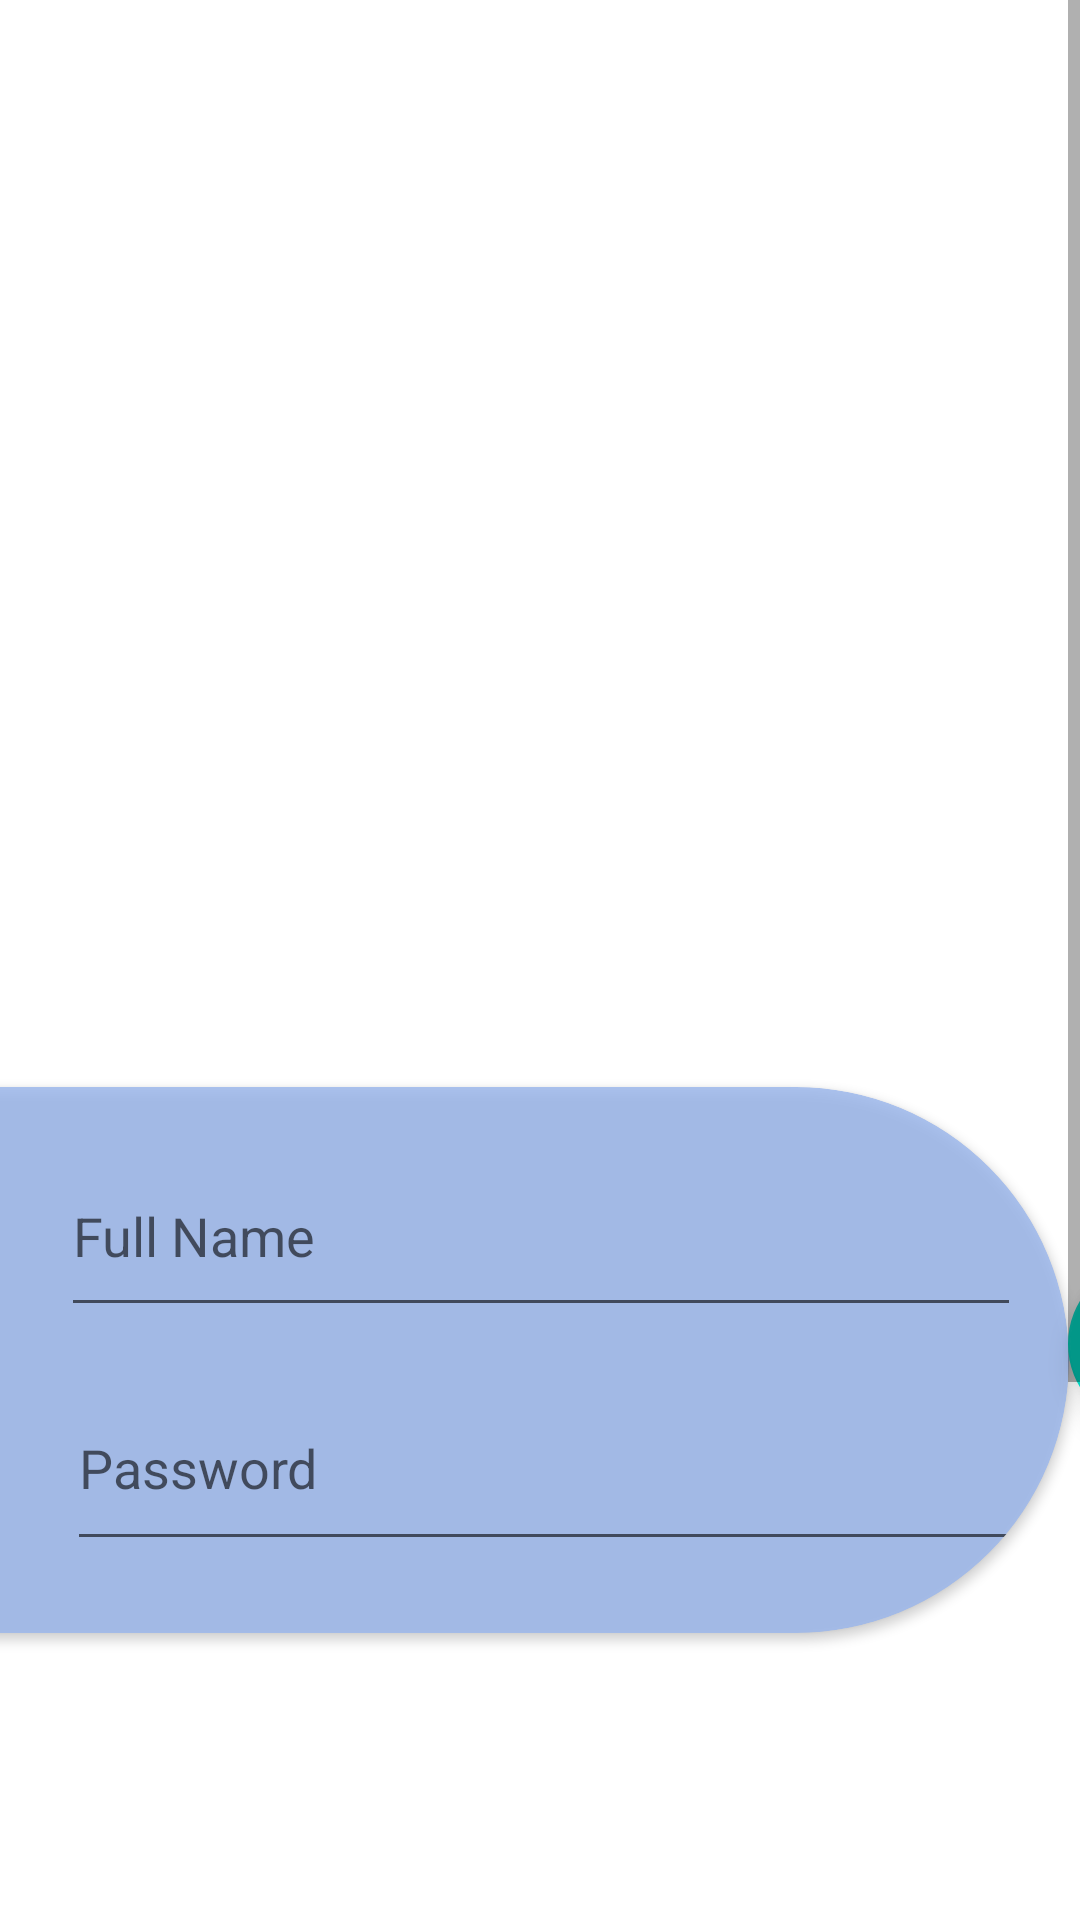

Here is an Android app screen rendered from its layout file. Give the layout XML and the strings, colors and styles it references.
<!-- AndroidManifest.xml: application theme Theme.StudyMate -->
<!-- res/layout/fragment_studentlogin.xml -->
<?xml version="1.0" encoding="utf-8"?>
<FrameLayout xmlns:android="http://schemas.android.com/apk/res/android"
    xmlns:app="http://schemas.android.com/apk/res-auto"
    xmlns:tools="http://schemas.android.com/tools"
    android:layout_width="match_parent"
    android:layout_height="match_parent"
    tools:context=".Studentlogin">

    <ScrollView
        android:layout_width="match_parent"
        android:layout_height="match_parent">

        <androidx.constraintlayout.widget.ConstraintLayout
            android:layout_width="match_parent"
            android:layout_height="match_parent">

            <androidx.constraintlayout.widget.ConstraintLayout
                android:layout_width="411dp"
                android:layout_height="809dp"
                android:layout_marginTop="80dp"
                android:background="@drawable/login_bk"
                app:layout_constraintBottom_toBottomOf="parent"
                app:layout_constraintEnd_toEndOf="parent"
                app:layout_constraintHorizontal_bias="0.0"
                app:layout_constraintStart_toStartOf="parent"
                app:layout_constraintTop_toTopOf="parent"
                app:layout_constraintVertical_bias="1.0">

                <androidx.cardview.widget.CardView
                    android:id="@+id/cardView"
                    android:layout_width="671dp"
                    android:layout_height="182dp"
                    android:layout_marginTop="-60dp"
                    android:layout_marginEnd="55dp"
                    app:cardBackgroundColor="#CD9AB6ED"
                    app:cardCornerRadius="200dp"
                    app:layout_constraintBottom_toBottomOf="parent"
                    app:layout_constraintEnd_toEndOf="parent"
                    app:layout_constraintTop_toTopOf="parent"
                    app:layout_constraintVertical_bias="0.498">

                    <androidx.constraintlayout.widget.ConstraintLayout
                        android:layout_width="match_parent"
                        android:layout_height="match_parent">

                        <com.google.android.material.textfield.TextInputEditText
                            android:id="@+id/Sname"
                            android:layout_width="320dp"
                            android:layout_height="64dp"
                            android:layout_marginEnd="16dp"
                            android:hint="Full Name"
                            app:layout_constraintBottom_toTopOf="@+id/Spass"
                            app:layout_constraintEnd_toEndOf="parent"
                            app:layout_constraintTop_toTopOf="parent"
                            app:layout_constraintVertical_bias="0.551" />

                        <com.google.android.material.textfield.TextInputEditText
                            android:id="@+id/Spass"
                            android:layout_width="318dp"
                            android:layout_height="65dp"
                            android:layout_marginEnd="16dp"
                            android:layout_marginBottom="24dp"
                            android:hint="Password"
                            android:inputType="textPassword"
                            app:layout_constraintBottom_toBottomOf="parent"
                            app:layout_constraintEnd_toEndOf="parent" />
                    </androidx.constraintlayout.widget.ConstraintLayout>
                </androidx.cardview.widget.CardView>

                <com.google.android.material.floatingactionbutton.FloatingActionButton
                    android:id="@+id/Slogin"
                    android:layout_width="wrap_content"
                    android:layout_height="wrap_content"
                    android:layout_marginEnd="4dp"
                    android:clickable="true"
                    android:src="@android:drawable/ic_menu_send"
                    app:layout_constraintBottom_toBottomOf="@+id/cardView"
                    app:layout_constraintEnd_toEndOf="parent"
                    app:layout_constraintHorizontal_bias="0.0"
                    app:layout_constraintStart_toEndOf="@+id/cardView"
                    app:layout_constraintTop_toTopOf="@+id/cardView"
                    app:layout_constraintVertical_bias="0.457" />
            </androidx.constraintlayout.widget.ConstraintLayout>
        </androidx.constraintlayout.widget.ConstraintLayout>
    </ScrollView>

</FrameLayout>
<!-- resources referenced by this layout -->
<resources>
  <style name="Theme.StudyMate" parent="Theme.MaterialComponents.DayNight.DarkActionBar">
          
          <item name="colorPrimary">@color/purple_500</item>
          <item name="colorPrimaryVariant">@color/purple_700</item>
          <item name="colorOnPrimary">@color/white</item>
          
          <item name="colorSecondary">@color/teal_200</item>
          <item name="colorSecondaryVariant">@color/teal_700</item>
          <item name="colorOnSecondary">@color/black</item>
          
          <item name="android:statusBarColor">?attr/colorPrimaryVariant</item>
          
      </style>
  <!-- not gathered from this repository: default colours our renderer supplied (Android Studio template values) -->
  <color name="purple_500">#FF6200EE</color>
  <color name="purple_700">#FF3700B3</color>
  <color name="teal_200">#FF03DAC5</color>
  <color name="teal_700">#FF018786</color>
  <color name="black">#FF000000</color>
  <color name="white">#FFFFFFFF</color>
</resources>
